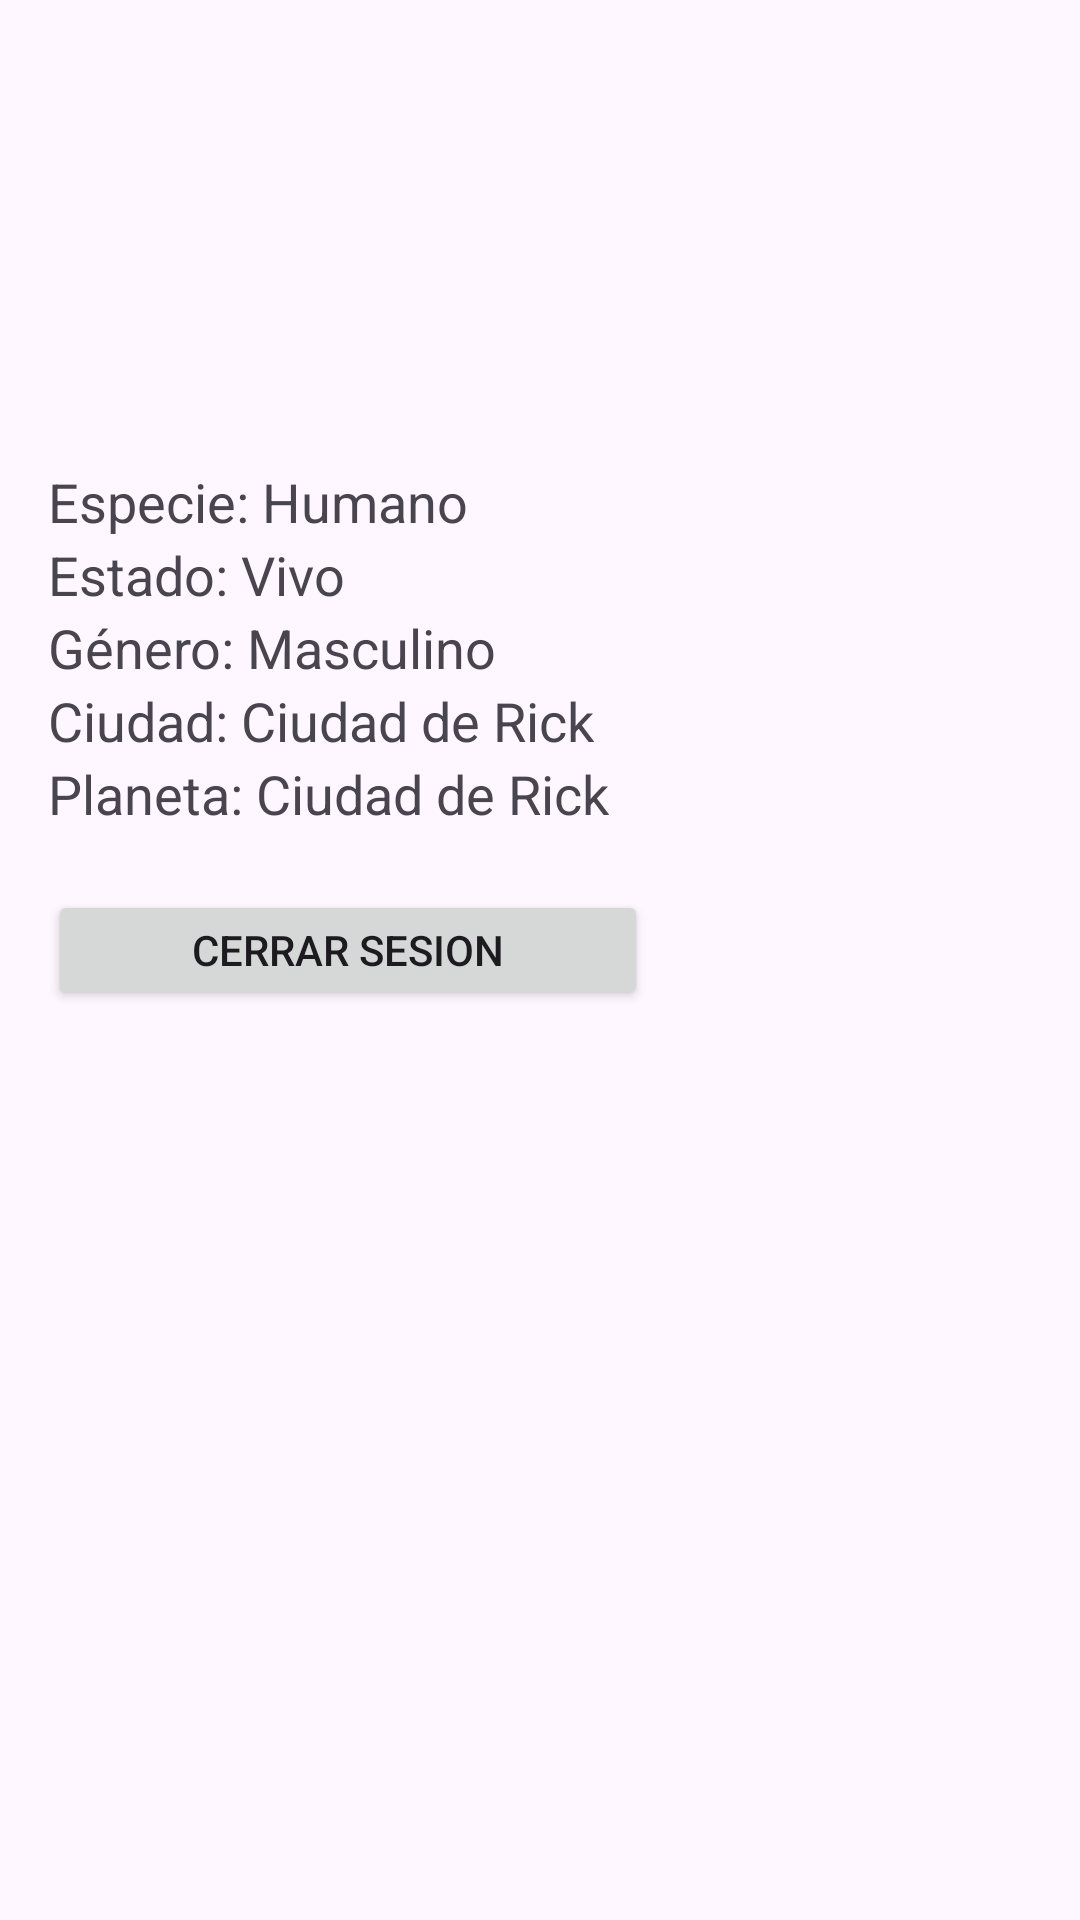

Here is an Android app screen rendered from its layout file. Give the layout XML and the strings, colors and styles it references.
<!-- AndroidManifest.xml: application theme Theme.Parcial2doCorteAndersonPrado -->
<!-- res/layout/activity_detail.xml -->
<?xml version="1.0" encoding="utf-8"?>
<LinearLayout xmlns:android="http://schemas.android.com/apk/res/android"
    xmlns:app="http://schemas.android.com/apk/res-auto"
    xmlns:tools="http://schemas.android.com/tools"
    android:id="@+id/main"
    android:orientation="vertical"
    android:padding="16dp"
    android:layout_width="match_parent"
    android:layout_height="match_parent"
    tools:context=".Detail">

    <ImageView
        android:id="@+id/image_profile"
        android:layout_width="100dp"
        android:layout_height="100dp"
        android:layout_marginTop="20dp"
        android:layout_gravity="center_horizontal"
        android:scaleType="centerCrop"/>

    <TextView
        android:id="@+id/txtViewNameFilm"
        android:layout_width="wrap_content"
        android:layout_height="wrap_content" />

    <TextView
        android:id="@+id/txtViewSpecies"
        android:layout_width="wrap_content"
        android:layout_height="wrap_content"
        android:text="Especie: Humano"
        android:textAppearance="@style/TextAppearance.AppCompat.Medium" />

    <TextView
        android:id="@+id/txtViewStatus"
        android:layout_width="wrap_content"
        android:layout_height="wrap_content"
        android:text="Estado: Vivo"
        android:textAppearance="@style/TextAppearance.AppCompat.Medium"/>

    <TextView
        android:id="@+id/txtViewGender"
        android:layout_width="wrap_content"
        android:layout_height="wrap_content"
        android:text="Género: Masculino"
        android:textAppearance="@style/TextAppearance.AppCompat.Medium"/>

    <TextView
        android:id="@+id/txtViewCity"
        android:layout_width="wrap_content"
        android:layout_height="wrap_content"
        android:text="Ciudad: Ciudad de Rick"
        android:textAppearance="@style/TextAppearance.AppCompat.Medium"/>

    <TextView
        android:id="@+id/txtViewPlanet"
        android:layout_width="wrap_content"
        android:layout_height="wrap_content"
        android:text="Planeta: Ciudad de Rick"
        android:textAppearance="@style/TextAppearance.AppCompat.Medium"/>


    <Button
        android:id="@+id/btn_cerrar"
        android:layout_width="200dp"
        android:layout_height="40dp"
        android:layout_marginTop="20dp"
        android:text="Cerrar sesion"/>

</LinearLayout>
<!-- resources referenced by this layout -->
<resources>
  <style name="Theme.Parcial2doCorteAndersonPrado" parent="Base.Theme.Parcial2doCorteAndersonPrado" />
  <style name="Base.Theme.Parcial2doCorteAndersonPrado" parent="Theme.Material3.DayNight.NoActionBar">
          
          
      </style>
</resources>
